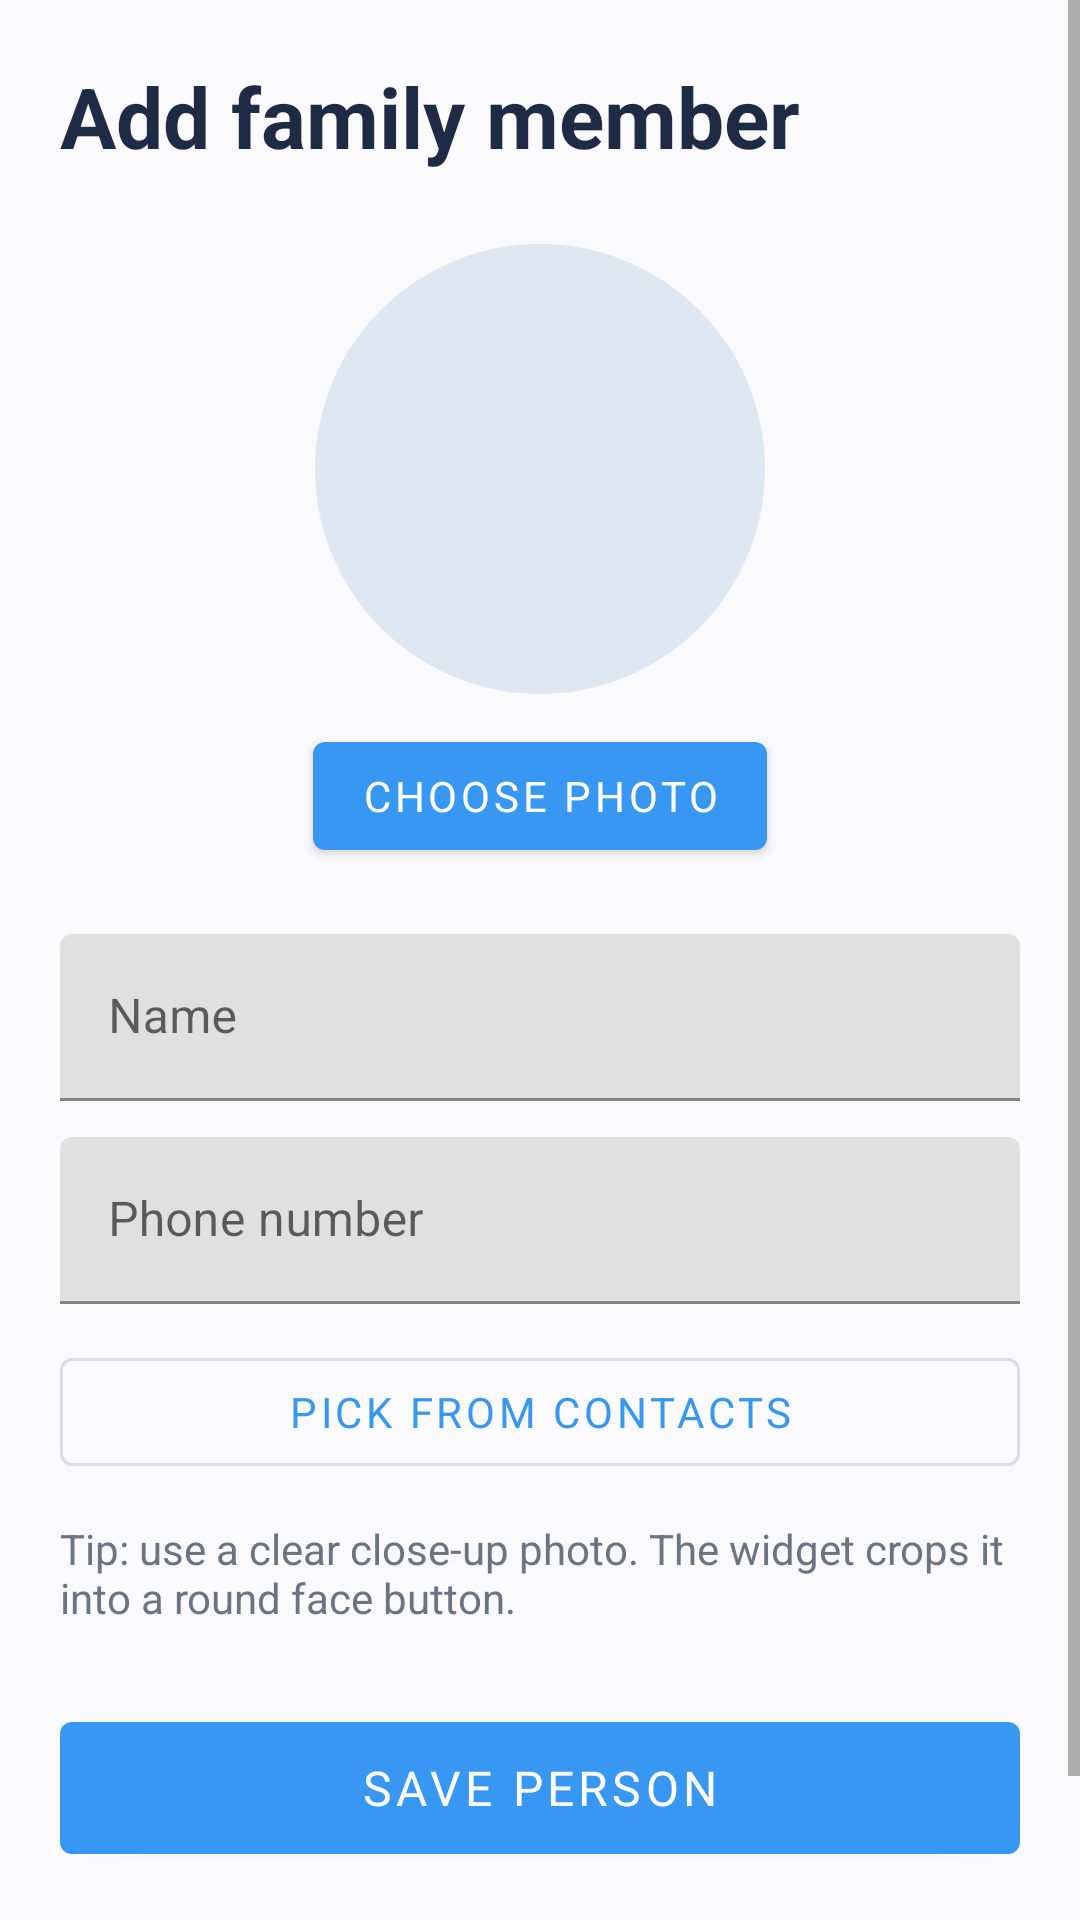

Android layout source for this screen:
<!-- AndroidManifest.xml: application theme Theme.FamilyBubbles -->
<!-- res/layout/activity_add_edit_person.xml -->
<?xml version="1.0" encoding="utf-8"?>
<ScrollView xmlns:android="http://schemas.android.com/apk/res/android"
    android:layout_width="match_parent"
    android:layout_height="match_parent"
    android:background="@color/app_background"
    android:fillViewport="true">

    <LinearLayout
        android:layout_width="match_parent"
        android:layout_height="wrap_content"
        android:orientation="vertical"
        android:padding="20dp">

        <TextView
            android:id="@+id/titleText"
            android:layout_width="wrap_content"
            android:layout_height="wrap_content"
            android:text="Add family member"
            android:textColor="@color/text_primary"
            android:textSize="28sp"
            android:textStyle="bold" />

        <ImageView
            android:id="@+id/photoView"
            android:layout_width="150dp"
            android:layout_height="150dp"
            android:layout_gravity="center_horizontal"
            android:layout_marginTop="24dp"
            android:background="@drawable/bg_photo_placeholder"
            android:contentDescription="Selected photo"
            android:scaleType="centerCrop" />

        <com.google.android.material.button.MaterialButton
            android:id="@+id/photoButton"
            android:layout_width="wrap_content"
            android:layout_height="wrap_content"
            android:layout_gravity="center_horizontal"
            android:layout_marginTop="10dp"
            android:text="Choose photo" />

        <com.google.android.material.textfield.TextInputLayout
            android:layout_width="match_parent"
            android:layout_height="wrap_content"
            android:layout_marginTop="22dp"
            android:hint="Name">

            <com.google.android.material.textfield.TextInputEditText
                android:id="@+id/nameInput"
                android:layout_width="match_parent"
                android:layout_height="wrap_content"
                android:inputType="textPersonName" />
        </com.google.android.material.textfield.TextInputLayout>

        <com.google.android.material.textfield.TextInputLayout
            android:layout_width="match_parent"
            android:layout_height="wrap_content"
            android:layout_marginTop="12dp"
            android:hint="Phone number">

            <com.google.android.material.textfield.TextInputEditText
                android:id="@+id/phoneInput"
                android:layout_width="match_parent"
                android:layout_height="wrap_content"
                android:inputType="phone" />
        </com.google.android.material.textfield.TextInputLayout>

        <com.google.android.material.button.MaterialButton
            android:id="@+id/contactButton"
            style="@style/Widget.MaterialComponents.Button.OutlinedButton"
            android:layout_width="match_parent"
            android:layout_height="wrap_content"
            android:layout_marginTop="12dp"
            android:text="Pick from contacts" />

        <TextView
            android:layout_width="match_parent"
            android:layout_height="wrap_content"
            android:layout_marginTop="12dp"
            android:text="Tip: use a clear close-up photo. The widget crops it into a round face button."
            android:textColor="@color/text_secondary"
            android:textSize="14sp" />

        <com.google.android.material.button.MaterialButton
            android:id="@+id/saveButton"
            android:layout_width="match_parent"
            android:layout_height="56dp"
            android:layout_marginTop="26dp"
            android:text="Save person"
            android:textSize="16sp" />

        <com.google.android.material.button.MaterialButton
            android:id="@+id/cancelButton"
            style="@style/Widget.MaterialComponents.Button.TextButton"
            android:layout_width="match_parent"
            android:layout_height="wrap_content"
            android:text="Cancel" />
    </LinearLayout>
</ScrollView>
<!-- resources referenced by this layout -->
<resources>
  <color name="app_background">#FAFAFC</color>
  <color name="text_primary">#1F2A44</color>
  <color name="text_secondary">#6B7482</color>
  <!-- drawable bg_photo_placeholder (drawable) -->
  <?xml version="1.0" encoding="utf-8"?>
  <shape xmlns:android="http://schemas.android.com/apk/res/android" android:shape="oval">
      <solid android:color="#DDE7F2" />
  </shape>
  <style name="Theme.FamilyBubbles" parent="Theme.MaterialComponents.DayNight.NoActionBar">
          <item name="colorPrimary">@color/brand_blue</item>
          <item name="colorPrimaryVariant">@color/brand_blue_dark</item>
          <item name="colorOnPrimary">@color/white</item>
          <item name="android:fontFamily">sans-serif</item>
          <item name="android:windowLightStatusBar">true</item>
          <item name="android:windowLightNavigationBar">true</item>
          <item name="android:statusBarColor">@android:color/transparent</item>
          <item name="android:navigationBarColor">@android:color/transparent</item>
          <item name="android:windowBackground">@color/app_background</item>
          <item name="android:colorAccent">@color/brand_blue</item>
      </style>
  <color name="brand_blue">#3997F4</color>
  <color name="brand_blue_dark">#2364AA</color>
  <color name="white">#FFFFFF</color>
</resources>
